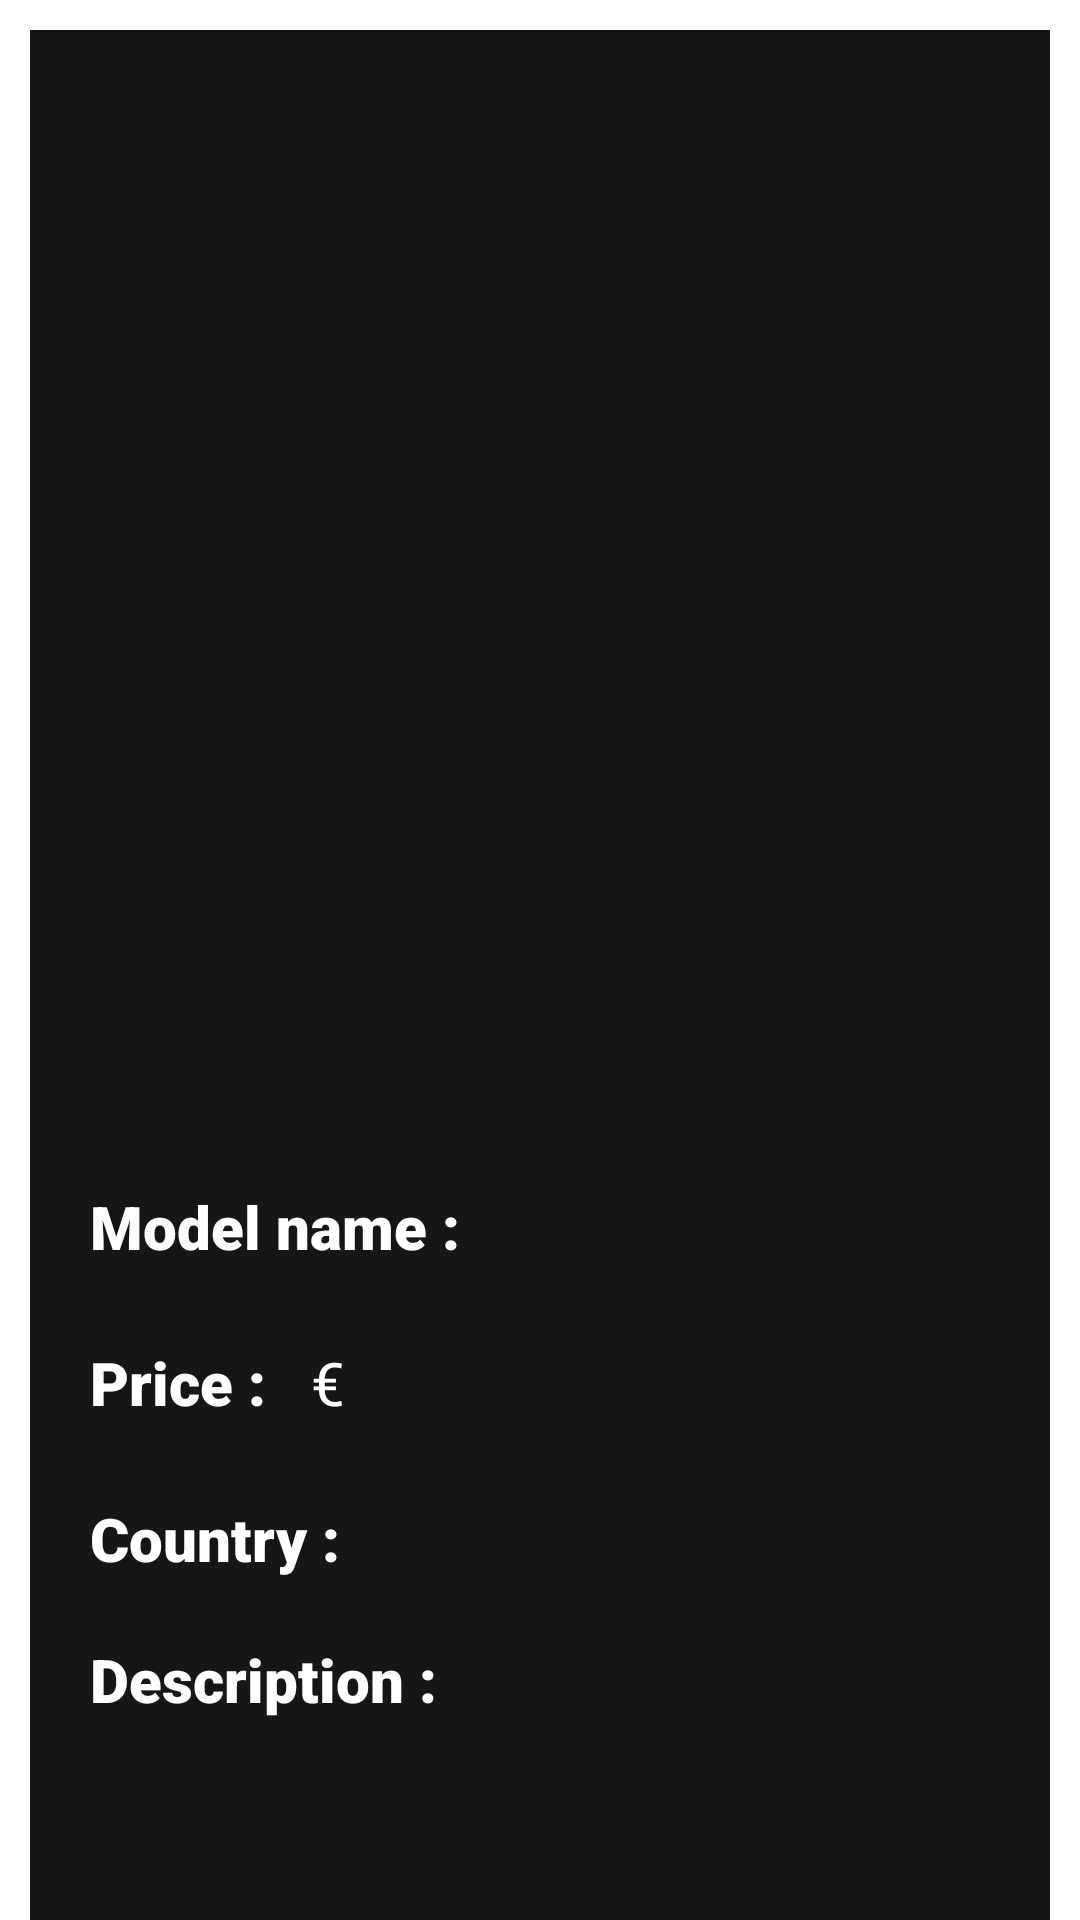

Write the Android layout XML for this screen, with the resource values it uses.
<!-- AndroidManifest.xml: application theme Theme.Coches -->
<!-- res/layout/activity_caracteristicas_modelo.xml -->
<?xml version="1.0" encoding="utf-8"?>
<androidx.core.widget.NestedScrollView
    xmlns:android="http://schemas.android.com/apk/res/android"
    android:layout_width="match_parent"
    android:layout_height="match_parent">

    <androidx.cardview.widget.CardView
        android:layout_width="match_parent"
        android:layout_height="match_parent"
        android:layout_margin="10dp"
        android:background="@color/black"
        android:orientation="vertical">

        <LinearLayout
            android:layout_width="match_parent"
            android:layout_height="wrap_content"
            android:layout_gravity="center"
            android:background="@color/black"
            android:orientation="vertical">

        <FrameLayout
            android:layout_width="match_parent"
            android:layout_height="300dp"
            android:layout_margin="10dp"
            android:layout_marginBottom="80dp">

            <ImageView
                android:id="@+id/noimagen"
                android:layout_width="match_parent"
                android:layout_height="match_parent"
                android:layout_gravity="center" />

            <ImageView
                android:id="@+id/modeloCaracteristicas"
                android:layout_width="match_parent"
                android:layout_height="match_parent"
                android:layout_gravity="center" />


            <ImageView
                android:id="@+id/logo"
                android:layout_width="70dp"
                android:layout_height="70dp"
                android:layout_gravity="top|start"
                android:layout_marginLeft="15dp"
                android:layout_marginTop="25dp" />

        </FrameLayout>


        <TextView
            android:id="@+id/nombreMarca"
            android:layout_width="wrap_content"
            android:layout_height="wrap_content"
            android:layout_marginLeft="10dp"
            android:layout_marginBottom="5dp"
            android:fontFamily="sans-serif-black"
            android:padding="5dp"
            android:textAlignment="textStart"
            android:textColor="@color/white"
            android:textSize="30sp" />


        <LinearLayout
            android:layout_width="match_parent"
            android:layout_height="wrap_content"
            android:layout_gravity="center"
            android:orientation="horizontal"
            android:padding="5dp">

            <TextView
                android:layout_width="wrap_content"
                android:layout_height="wrap_content"
                android:layout_marginLeft="10dp"
                android:layout_marginBottom="5dp"
                android:fontFamily="sans-serif-black"
                android:padding="5dp"
                android:text="@string/name"
                android:textAlignment="textStart"
                android:textColor="@color/white"
                android:textSize="20sp" />


            <TextView
                android:id="@+id/nombreModelo"
                android:layout_width="wrap_content"
                android:layout_height="wrap_content"
                android:layout_marginLeft="5dp"
                android:layout_marginRight="40dp"
                android:layout_marginBottom="5dp"
                android:fontFamily="sans-serif"
                android:textAlignment="textStart"
                android:textColor="@color/white"
                android:textSize="20sp" />

        </LinearLayout>

        <LinearLayout
            android:layout_width="match_parent"
            android:layout_height="wrap_content"
            android:layout_gravity="center"
            android:orientation="horizontal"
            android:padding="5dp">

            <TextView
                android:layout_width="wrap_content"
                android:layout_height="wrap_content"
                android:layout_marginLeft="10dp"
                android:layout_marginRight="5dp"
                android:layout_marginBottom="5dp"
                android:fontFamily="sans-serif-black"
                android:padding="5dp"
                android:text="@string/precio"
                android:textAlignment="textStart"
                android:textColor="@color/white"
                android:textSize="20sp" />

            <TextView
                android:id="@+id/precio"
                android:layout_width="wrap_content"
                android:layout_height="wrap_content"
                android:fontFamily="sans-serif"
                android:textAlignment="textStart"
                android:textColor="@color/white"
                android:textSize="20sp" />


            <TextView
                android:id="@+id/euro"
                android:layout_width="wrap_content"
                android:layout_height="wrap_content"
                android:fontFamily="sans-serif"
                android:text=" €"
                android:textColor="@color/white"
                android:textSize="20sp" />


        </LinearLayout>

        <LinearLayout
            android:layout_width="match_parent"
            android:layout_height="wrap_content"
            android:layout_gravity="center"
            android:orientation="horizontal"
            android:padding="5dp">


            <TextView

                android:layout_width="wrap_content"
                android:layout_height="wrap_content"
                android:layout_marginLeft="10dp"
                android:layout_marginBottom="5dp"
                android:fontFamily="sans-serif-black"
                android:padding="5dp"
                android:text="@string/pais"
                android:textAlignment="textStart"
                android:textColor="@color/white"
                android:textSize="20sp" />

            <TextView
                android:id="@+id/nombrePais"
                android:layout_width="wrap_content"
                android:layout_height="wrap_content"
                android:fontFamily="sans-serif"
                android:padding="5dp"
                android:textAlignment="textStart"
                android:textColor="@color/white"
                android:textSize="20sp" />

        </LinearLayout>


            <TextView
                android:layout_width="match_parent"
                android:layout_height="wrap_content"
                android:layout_marginLeft="15dp"
                android:layout_marginBottom="5dp"
                android:layout_weight="1"
                android:fontFamily="sans-serif-black"
                android:padding="5dp"
                android:text="@string/description"
                android:textAlignment="textStart"
                android:textColor="@color/white"
                android:textSize="20sp" />

            <TextView
                android:id="@+id/descripcion"
                android:layout_width="wrap_content"
                android:layout_height="wrap_content"
                android:layout_marginLeft="20dp"
                android:layout_marginBottom="30dp"
                android:fontFamily="sans-serif"
                android:padding="5dp"
                android:paddingBottom="10dp"
                android:textAlignment="textStart"
                android:textColor="@color/white"
                android:textSize="20sp" />

        </LinearLayout>

    </androidx.cardview.widget.CardView>

</androidx.core.widget.NestedScrollView>
<!-- resources referenced by this layout -->
<resources>
  <color name="black">#161616</color>
  <color name="white">#FFFFFFFF</color>
  <string name="description">Description :</string>
  <string name="name">Model name :</string>
  <string name="pais">Country :</string>
  <string name="precio">Price :</string>
  <style name="Theme.Coches" parent="Theme.MaterialComponents.DayNight.DarkActionBar">
          
          <item name="colorPrimary">@color/teal_200</item>
          <item name="colorPrimaryVariant">@color/purple_700</item>
          <item name="colorOnPrimary">@color/white</item>
          
          <item name="colorSecondary">@color/grey</item>
          <item name="colorSecondaryVariant">@color/purple_700</item>
          <item name="colorOnSecondary">@color/white</item>
          
          <item name="android:statusBarColor">?attr/colorPrimaryVariant</item>
          
      </style>
  <color name="teal_200">#2A3888</color>
  <color name="purple_700">#FF3700B3</color>
  <color name="grey">#272727</color>
</resources>
